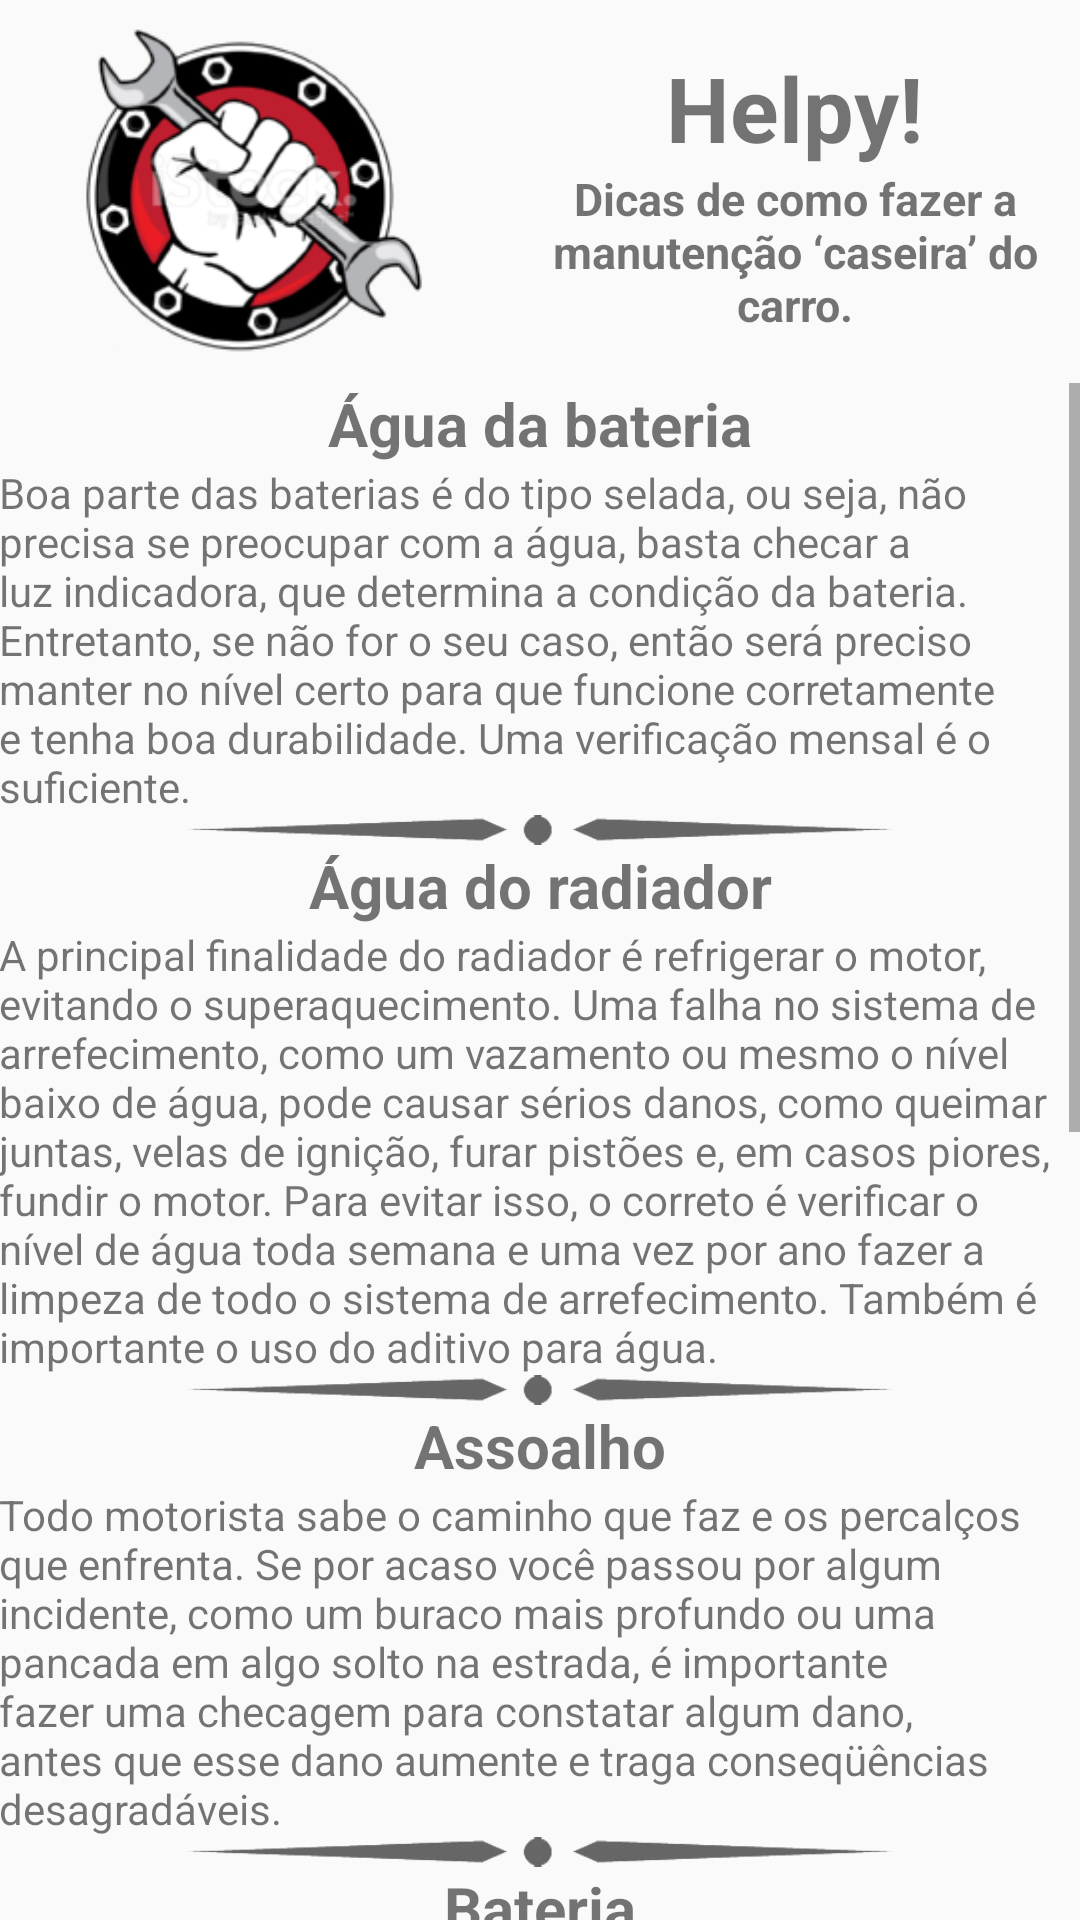

Android layout source for this screen:
<!-- AndroidManifest.xml: application theme AppTheme -->
<!-- res/layout/activity_main.xml -->
<?xml version="1.0" encoding="utf-8"?>
<LinearLayout xmlns:android="http://schemas.android.com/apk/res/android"
    xmlns:tools="http://schemas.android.com/tools"
    android:layout_width="match_parent"
    android:layout_height="match_parent"
    android:orientation="vertical"
    android:paddingBottom="@dimen/activity_vertical_margin"
    android:paddingLeft="@dimen/activity_horizontal_margin"
    android:paddingRight="@dimen/activity_horizontal_margin"
    android:paddingTop="@dimen/activity_vertical_margin"
    tools:context="com.example.mathe.projetogdg.MainActivity">

    <RelativeLayout
        android:layout_width="match_parent"
        android:layout_height="wrap_content"
        android:orientation="vertical"
        android:layout_weight="1">


        <ImageView
            android:id="@+id/punho"
            android:layout_width="170dp"
            android:layout_height="170dp"
            android:src="@drawable/punho" />

        <LinearLayout
            android:layout_width="match_parent"
            android:layout_height="match_parent"
            android:layout_alignBottom="@+id/punho"
            android:layout_toEndOf="@+id/punho"
            android:orientation="vertical"
            android:gravity="center_vertical">

            <TextView
                android:id="@+id/textView"
                android:layout_width="wrap_content"
                android:layout_height="wrap_content"
                android:text="@string/helpy"
                android:layout_gravity="center"
                android:textSize="30sp"
                android:textStyle="bold" />
            <TextView
                android:layout_width="wrap_content"
                android:layout_height="wrap_content"
                android:text="@string/descricao"
                android:gravity="center"
                android:textSize="15sp"
                android:textStyle="bold" />

        </LinearLayout>
    </RelativeLayout>

    <ScrollView
        android:layout_width="match_parent"
        android:layout_height="wrap_content"
        android:layout_weight="3">

        <LinearLayout
            android:layout_width="match_parent"
            android:layout_height="wrap_content"
            android:orientation="vertical">

            <TextView
                android:layout_width="match_parent"
                android:layout_height="wrap_content"
                android:gravity="center_horizontal"
                android:text="@string/title1"
                android:textSize="20sp"
                android:textStyle="bold" />

            <TextView
                android:layout_width="match_parent"
                android:layout_height="wrap_content"
                android:text="@string/description1" />

            <ImageView
                android:layout_width="match_parent"
                android:layout_height="10dp"
                android:src="@drawable/line" />

            <TextView
                android:layout_width="match_parent"
                android:layout_height="wrap_content"
                android:gravity="center_horizontal"
                android:text="@string/title2"
                android:textSize="20sp"
                android:textStyle="bold" />

            <TextView
                android:layout_width="match_parent"
                android:layout_height="wrap_content"
                android:text="@string/description2" />

            <ImageView
                android:layout_width="match_parent"
                android:layout_height="10dp"
                android:src="@drawable/line" />

            <TextView
                android:layout_width="match_parent"
                android:layout_height="wrap_content"
                android:gravity="center_horizontal"
                android:text="@string/title3"
                android:textSize="20sp"
                android:textStyle="bold" />

            <TextView
                android:layout_width="match_parent"
                android:layout_height="wrap_content"
                android:text="@string/description3" />

            <ImageView
                android:layout_width="match_parent"
                android:layout_height="10dp"
                android:src="@drawable/line" />

            <TextView
                android:layout_width="match_parent"
                android:layout_height="wrap_content"
                android:gravity="center_horizontal"
                android:text="@string/title4"
                android:textSize="20sp"
                android:textStyle="bold" />

            <TextView
                android:layout_width="match_parent"
                android:layout_height="wrap_content"
                android:text="@string/description4" />

            <ImageView
                android:layout_width="match_parent"
                android:layout_height="10dp"
                android:src="@drawable/line" />

            <TextView
                android:layout_width="match_parent"
                android:layout_height="wrap_content"
                android:gravity="center_horizontal"
                android:text="@string/title5"
                android:textSize="20sp"
                android:textStyle="bold" />

            <TextView
                android:layout_width="match_parent"
                android:layout_height="wrap_content"
                android:text="@string/description5" />

            <ImageView
                android:layout_width="match_parent"
                android:layout_height="10dp"
                android:src="@drawable/line" />

            <TextView
                android:layout_width="match_parent"
                android:layout_height="wrap_content"
                android:gravity="center_horizontal"
                android:text="@string/title6"
                android:textSize="20sp"
                android:textStyle="bold" />

            <TextView
                android:layout_width="match_parent"
                android:layout_height="wrap_content"
                android:text="@string/description6" />

            <ImageView
                android:layout_width="match_parent"
                android:layout_height="10dp"
                android:src="@drawable/line" />

            <TextView
                android:layout_width="match_parent"
                android:layout_height="wrap_content"
                android:gravity="center_horizontal"
                android:text="@string/title7"
                android:textSize="20sp"
                android:textStyle="bold" />

            <TextView
                android:layout_width="match_parent"
                android:layout_height="wrap_content"
                android:text="@string/description7" />

            <Button
                android:text="@string/botao"
                android:layout_width="wrap_content"
                android:layout_height="wrap_content"
                android:layout_gravity="center_horizontal"
                android:onClick="check"/>
        </LinearLayout>


    </ScrollView>

</LinearLayout>
<!-- resources referenced by this layout -->
<resources>
  <!-- drawable line: png bitmap (drawable, 21487 bytes) -->
  <!-- drawable punho: png bitmap (drawable, 31477 bytes) -->
  <string name="botao">Faça o Check!</string>
  <string name="descricao">Dicas de como fazer a manutenção ‘caseira’ do carro.</string>
  <string name="description1">Boa parte das baterias é do tipo selada, ou seja, não precisa se preocupar com a água, basta checar a luz indicadora, que determina a condição da bateria. Entretanto, se não for o seu caso, então será preciso manter no nível certo para que funcione corretamente e tenha boa durabilidade. Uma verificação mensal é o suficiente. </string>
  <string name="description2">A principal finalidade do radiador é refrigerar o motor, evitando o superaquecimento. Uma falha no sistema de arrefecimento, como um vazamento ou mesmo o nível baixo de água, pode causar sérios danos, como queimar juntas, velas de ignição, furar pistões e, em casos piores, fundir o motor. Para evitar isso, o correto é verificar o nível de água toda semana e uma vez por ano fazer a limpeza de todo o sistema de arrefecimento. Também é importante o uso do aditivo para água.</string>
  <string name="description3">Todo motorista sabe o caminho que faz e os percalços que enfrenta. Se por acaso você passou por algum incidente, como um buraco mais profundo ou uma pancada em algo solto na estrada, é importante fazer uma checagem para constatar algum dano, antes que esse dano aumente e traga conseqüências desagradáveis.</string>
  <string name="description4">Além do nível da água, também é importante manter limpos os terminas da bateria. Com essas peças em ordem, a bateria armazena energia adequadamente e, em conseqüência, assegura o correto funcionamento dos equipamentos, como ar-condicionado, além da partida do motor.</string>
  <string name="description5">O escapamento também requer cuidados. Nada complicado, apenas uma inspeção periódica a cada seis meses para verificação do estado geral, como os batentes, suportes e abraçadeiras. Se alguma peça começa a se soltar, pode danificar o escapamento, além de produzir um barulho que incomoda.</string>
  <string name="description6">É um equipamento obrigatório que pode render uma multa se estiver ausente ou sem condições de uso. Portanto, verifique a validade e, se for o caso, faça a recarga.</string>
  <string name="description7">A visibilidade é antes de tudo um fator de segurança no trânsito. Desse modo, é imprescindível manter os faróis e setas em funcionamento. Adote o hábito de periodicamente verificar se alguma lâmpada do farol está queimada. Vale lembrar que lâmpada inoperante é passível de multa.</string>
  <string name="helpy">Helpy!</string>
  <string name="title1">Água da bateria</string>
  <string name="title2">Água do radiador</string>
  <string name="title3">Assoalho</string>
  <string name="title4">Bateria</string>
  <string name="title5">Escapamento</string>
  <string name="title6">Extintor de incêndio</string>
  <string name="title7">Faróis</string>
  <style name="AppTheme" parent="Theme.AppCompat.Light.DarkActionBar">
          
          <item name="colorPrimary">#C90700</item>
          <item name="colorPrimaryDark">#96312D</item>
          <item name="colorAccent">@color/colorAccent</item>
      </style>
  <!-- not gathered from this repository: default colours our renderer supplied (Android Studio template values) -->
  <color name="colorAccent">#FF03DAC5</color>
</resources>
